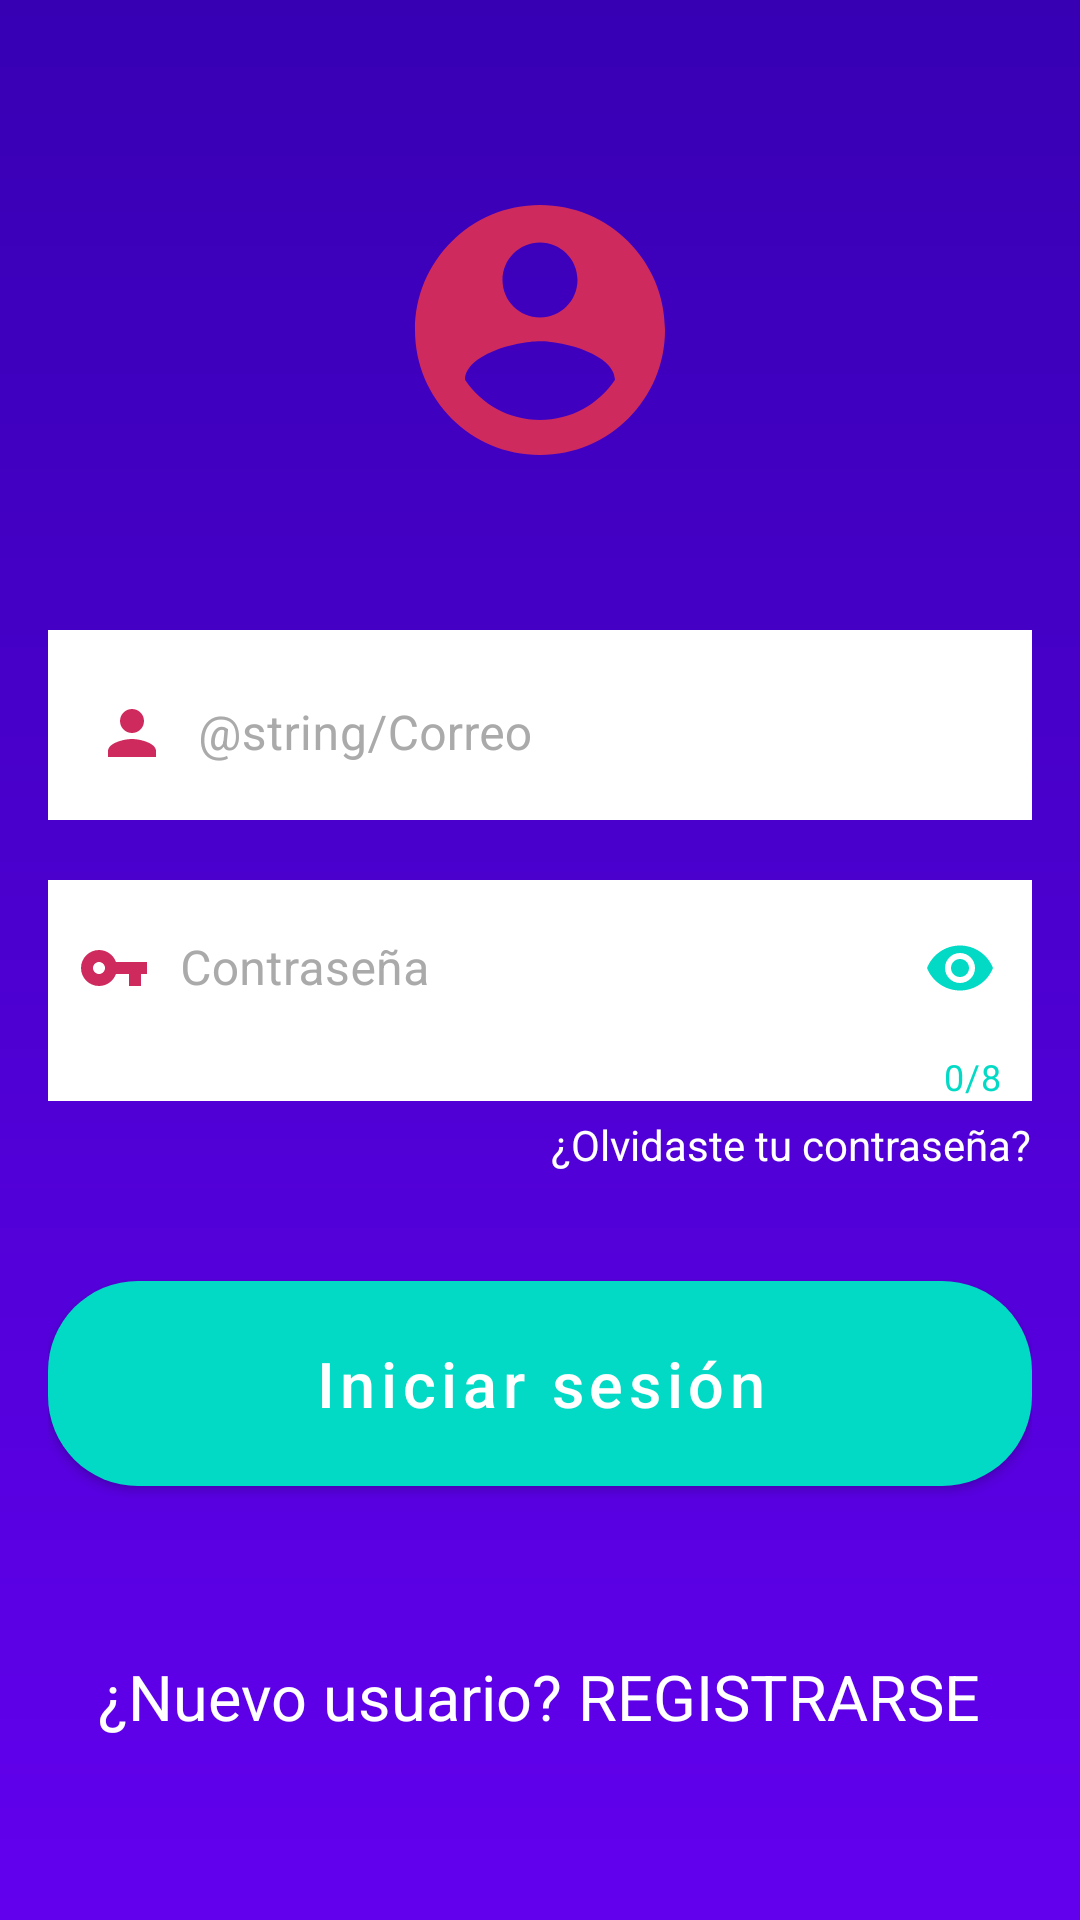

Reconstruct the res/layout file that produces this screen, plus the resources it refers to.
<!-- AndroidManifest.xml: application theme AppTheme -->
<!-- res/layout/activity_login.xml -->
<?xml version="1.0" encoding="utf-8"?>
<RelativeLayout xmlns:android="http://schemas.android.com/apk/res/android"
    xmlns:app="http://schemas.android.com/apk/res-auto"
    xmlns:tools="http://schemas.android.com/tools"
    android:layout_width="match_parent"
    android:layout_height="match_parent"
    android:background="@drawable/bg"
    tools:context=".ui.activities.login.LoginActivity">

    <LinearLayout
        android:layout_width="match_parent"
        android:layout_height="wrap_content"
        android:layout_centerVertical="true"
        android:layout_marginStart="16dp"
        android:layout_marginEnd="16dp"
        android:orientation="vertical"
        tools:ignore="UselessParent">

        
        <ImageView
            android:layout_width="100dp"
            android:layout_height="100dp"
            android:layout_gravity="center_horizontal"
            android:src="@drawable/ic_baseline_account_circle_24"
            tools:ignore="ContentDescription" />

        
        <com.google.android.material.textfield.TextInputLayout
            android:id="@+id/email_textFieldLayout"
            style="@style/Widget.MaterialComponents.TextInputLayout.OutlinedBox"
            android:layout_width="match_parent"
            android:layout_height="wrap_content"
            android:layout_marginTop="50dp"
            android:background="@android:color/white"
            android:hint="@string/Correo"
            android:textColorHint="@android:color/darker_gray">

            <com.google.android.material.textfield.TextInputEditText
                android:id="@+id/email_editText"
                android:layout_width="match_parent"
                android:layout_height="wrap_content"
                android:background="@android:color/white"
                android:drawableStart="@drawable/ic_baseline_person_24"
                android:drawablePadding="10dp"
                android:inputType="textEmailAddress" />
        </com.google.android.material.textfield.TextInputLayout>

        
        <com.google.android.material.textfield.TextInputLayout
            android:id="@+id/password_textFieldLayout"
            style="@style/Widget.MaterialComponents.TextInputLayout.OutlinedBox"
            android:layout_width="match_parent"
            android:layout_height="wrap_content"
            android:layout_marginTop="20dp"
            android:background="@android:color/white"
            android:hint="@string/Contraseña"
            android:textColorHint="@android:color/darker_gray"
            app:counterEnabled="true"
            app:counterMaxLength="8"
            app:counterTextColor="@color/colorAccent"
            app:passwordToggleEnabled="true"
            app:passwordToggleTint="@color/colorAccent">

            <com.google.android.material.textfield.TextInputEditText
                android:id="@+id/password_editText"
                android:layout_width="match_parent"
                android:layout_height="wrap_content"
                android:background="@android:color/white"
                android:drawableStart="@drawable/ic_baseline_vpn_key_24"
                android:drawablePadding="10dp"
                android:inputType="textPassword"
                android:padding="10dp" />
        </com.google.android.material.textfield.TextInputLayout>

        
        <com.google.android.material.textview.MaterialTextView
            android:id="@+id/forgotPassword_textView"
            android:layout_width="wrap_content"
            android:layout_height="wrap_content"
            android:layout_gravity="end"
            android:layout_marginTop="5dp"
            android:text="@string/Forgot_password"
            android:textColor="@android:color/white" />

        
        <com.google.android.material.button.MaterialButton
            android:id="@+id/signIn_button"
            android:layout_width="match_parent"
            android:layout_height="match_parent"
            android:layout_marginTop="30dp"
            android:layout_marginBottom="50dp"
            android:gravity="center_horizontal"
            android:padding="20dp"
            android:text="@string/sign_in"
            android:textAllCaps="false"
            android:textColor="@android:color/white"
            android:textSize="21sp"
            app:backgroundTint="@color/colorAccent"
            app:cornerRadius="30dp" />

        
        <TextView
            android:id="@+id/singUp_textView"
            android:layout_width="wrap_content"
            android:layout_height="wrap_content"
            android:layout_gravity="center_horizontal"
            android:text="@string/new_user_sign_up"
            android:textColor="@android:color/white"
            android:textColorLink="@color/colorAccent"
            android:textSize="21sp" />
    </LinearLayout>
</RelativeLayout>
<!-- resources referenced by this layout -->
<resources>
  <!-- drawable bg (drawable) -->
  <?xml version="1.0" encoding="utf-8"?>
  <shape xmlns:android="http://schemas.android.com/apk/res/android"
      android:shape="rectangle">
  
      <gradient
          android:angle="270"
          android:endColor="@color/colorPrimary"
          android:startColor="@color/colorPrimaryDark" />
  </shape>
  <!-- drawable ic_baseline_account_circle_24 (drawable) -->
  <vector android:height="24dp" android:tint="#CE2A5E"
      android:viewportHeight="24" android:viewportWidth="24"
      android:width="24dp" xmlns:android="http://schemas.android.com/apk/res/android">
      <path android:fillColor="@android:color/white" android:pathData="M12,2C6.48,2 2,6.48 2,12s4.48,10 10,10 10,-4.48 10,-10S17.52,2 12,2zM12,5c1.66,0 3,1.34 3,3s-1.34,3 -3,3 -3,-1.34 -3,-3 1.34,-3 3,-3zM12,19.2c-2.5,0 -4.71,-1.28 -6,-3.22 0.03,-1.99 4,-3.08 6,-3.08 1.99,0 5.97,1.09 6,3.08 -1.29,1.94 -3.5,3.22 -6,3.22z"/>
  </vector>
  <!-- drawable ic_baseline_person_24 (drawable) -->
  <vector android:height="24dp" android:tint="#CE2A5E"
      android:viewportHeight="24" android:viewportWidth="24"
      android:width="24dp" xmlns:android="http://schemas.android.com/apk/res/android">
      <path android:fillColor="@android:color/white" android:pathData="M12,12c2.21,0 4,-1.79 4,-4s-1.79,-4 -4,-4 -4,1.79 -4,4 1.79,4 4,4zM12,14c-2.67,0 -8,1.34 -8,4v2h16v-2c0,-2.66 -5.33,-4 -8,-4z"/>
  </vector>
  <!-- drawable ic_baseline_vpn_key_24 (drawable) -->
  <vector android:height="24dp" android:tint="#CE2A5E"
      android:viewportHeight="24" android:viewportWidth="24"
      android:width="24dp" xmlns:android="http://schemas.android.com/apk/res/android">
      <path android:fillColor="@android:color/white" android:pathData="M12.65,10C11.83,7.67 9.61,6 7,6c-3.31,0 -6,2.69 -6,6s2.69,6 6,6c2.61,0 4.83,-1.67 5.65,-4H17v4h4v-4h2v-4H12.65zM7,14c-1.1,0 -2,-0.9 -2,-2s0.9,-2 2,-2 2,0.9 2,2 -0.9,2 -2,2z"/>
  </vector>
  <string name="Forgot_password">¿Olvidaste tu contraseña?</string>
  <string name="new_user_sign_up">¿Nuevo usuario? REGISTRARSE</string>
  <string name="sign_in">Iniciar sesión</string>
  <style name="AppTheme" parent="Theme.MaterialComponents.Light.DarkActionBar">
          <item name="colorPrimary">@color/colorPrimary</item>
          <item name="colorPrimaryDark">@color/colorPrimaryDark</item>
          <item name="colorAccent">@color/colorAccent</item>
      </style>
  <!-- not gathered from this repository: default colours our renderer supplied (Android Studio template values) -->
  <color name="colorPrimary">#FF6200EE</color>
  <color name="colorPrimaryDark">#FF3700B3</color>
  <color name="colorAccent">#FF03DAC5</color>
</resources>
